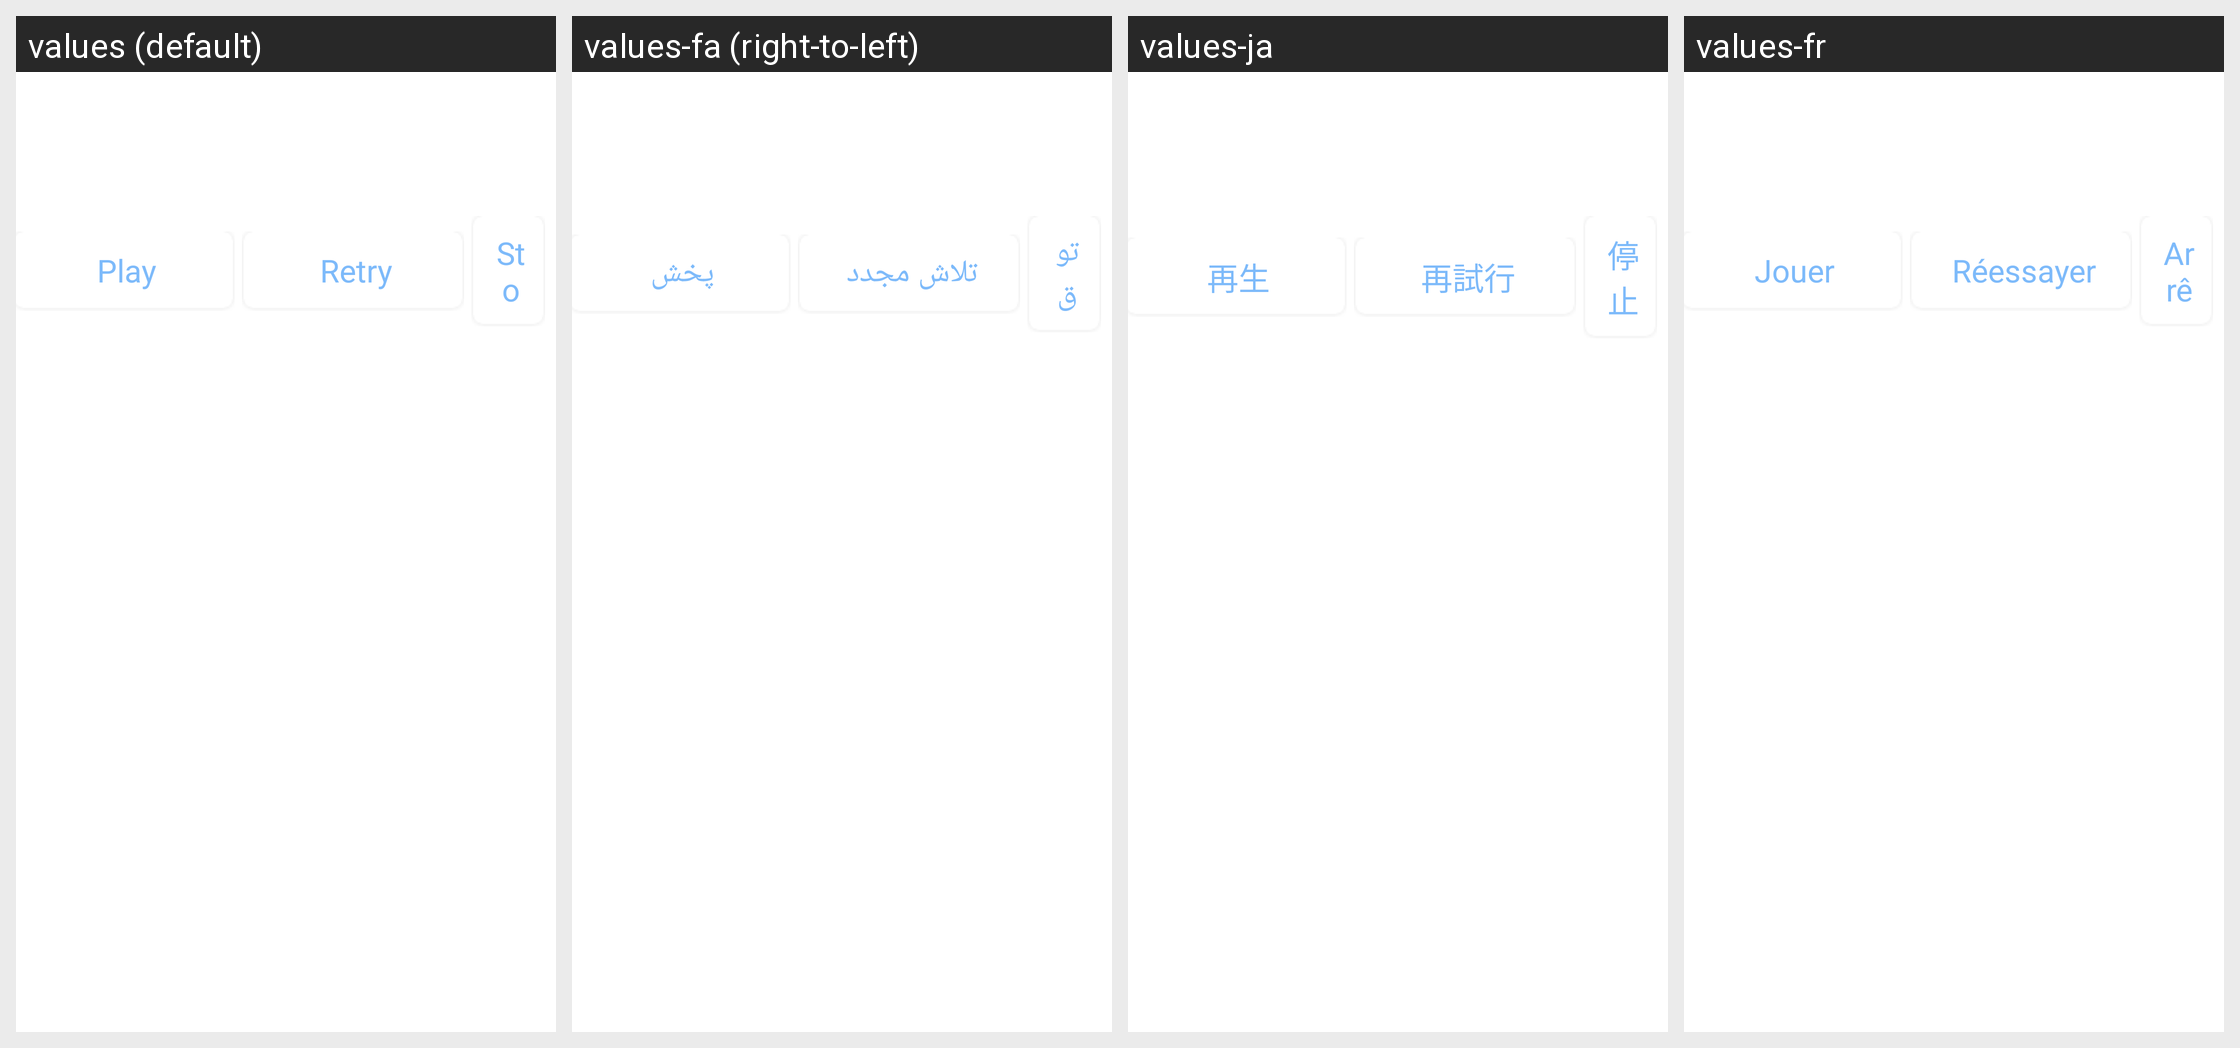

Here is an Android app screen in its default locale and in the app's own translations. Write out the translated-string differences for the strings that appear on this screen.
Android screen res/layout/dmp_transfer_dialog.xml rendered under 4 locales, left to right: values (default), values-fa (right-to-left), values-ja, values-fr. Device: Nexus 5 (rendered at 1080×1920; each locale shown at half size, 540×960, under a caption strip naming it); theme Theme.MaterialComponents.DayNight.NoActionBar.
Other locales in the repository, not shown: values-ar, values-de, values-es, values-iw, values-ko, values-ro, values-ru, values-zh-rCN, values-zh-rTW.
Strings drawn on this screen, with the default value and each locale's value (text and hints the layout hard-codes, and strings that could not be matched under every locale, appear in the picture but are not listed):

dmp_transfer_dialog_btn_play
  values: Play
  values-fa: پخش
  values-ja: 再生
  values-fr: Jouer

dmp_transfer_dialog_btn_retry
  values: Retry
  values-fa: تلاش مجدد
  values-ja: 再試行
  values-fr: Réessayer

dmp_transfer_dialog_btn_stop
  values: Stop
  values-fa: توقف
  values-ja: 停止
  values-fr: Arrêt
